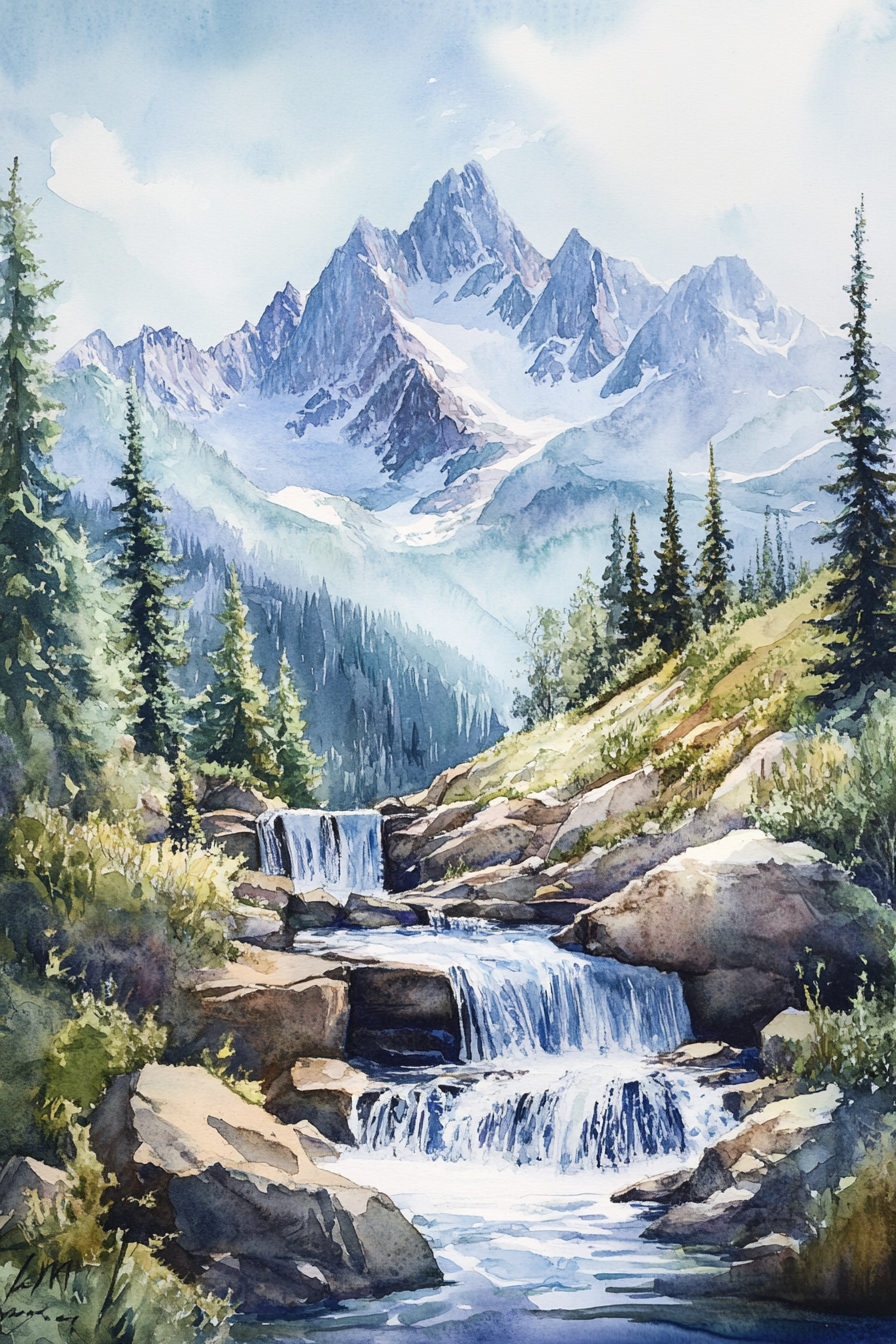
Generation parameters embedded in this image by Midjourney (PNG 'Description' text chunk):
Capture the majestic serenity of towering mountains in a watercolor painting, with lush pine forests, cascading waterfalls, and distant snow-capped peaks. Use soft colors and organic forms to convey the awe-inspiring beauty and peacefulness of the natural landscape --ar 2:3 --v 6.1 Job ID: 09c2ef35-215c-4390-b3c6-96f235d9e616